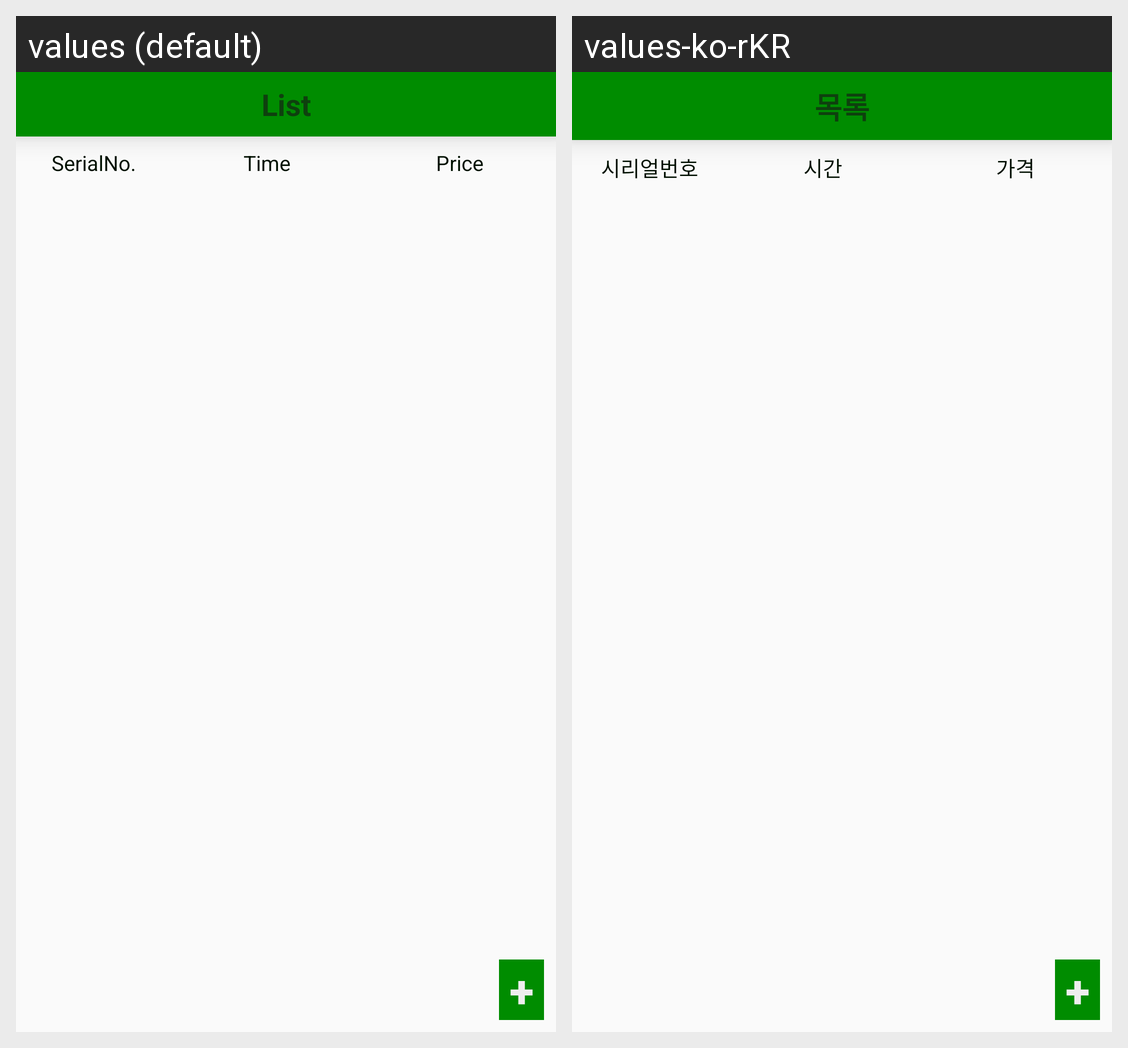

Translations of the strings shown on this Android screen, per locale in the grid:
Android screen res/layout/activity_delivery_history_list.xml rendered under 2 locales, left to right: values (default), values-ko-rKR. Device: Nexus 5 (rendered at 1080×1920; each locale shown at half size, 540×960, under a caption strip naming it); theme NoActionBarAppTheme.
Strings drawn on this screen, with the default value and each locale's value (text and hints the layout hard-codes, and strings that could not be matched under every locale, appear in the picture but are not listed):

list
  values: List
  values-ko-rKR: 목록

serialno
  values: SerialNo.
  values-ko-rKR: 시리얼번호

time
  values: Time
  values-ko-rKR: 시간

price
  values: Price
  values-ko-rKR: 가격

plusSymbol
  values: +
  values-ko-rKR: +  [not translated; the default value is used]
